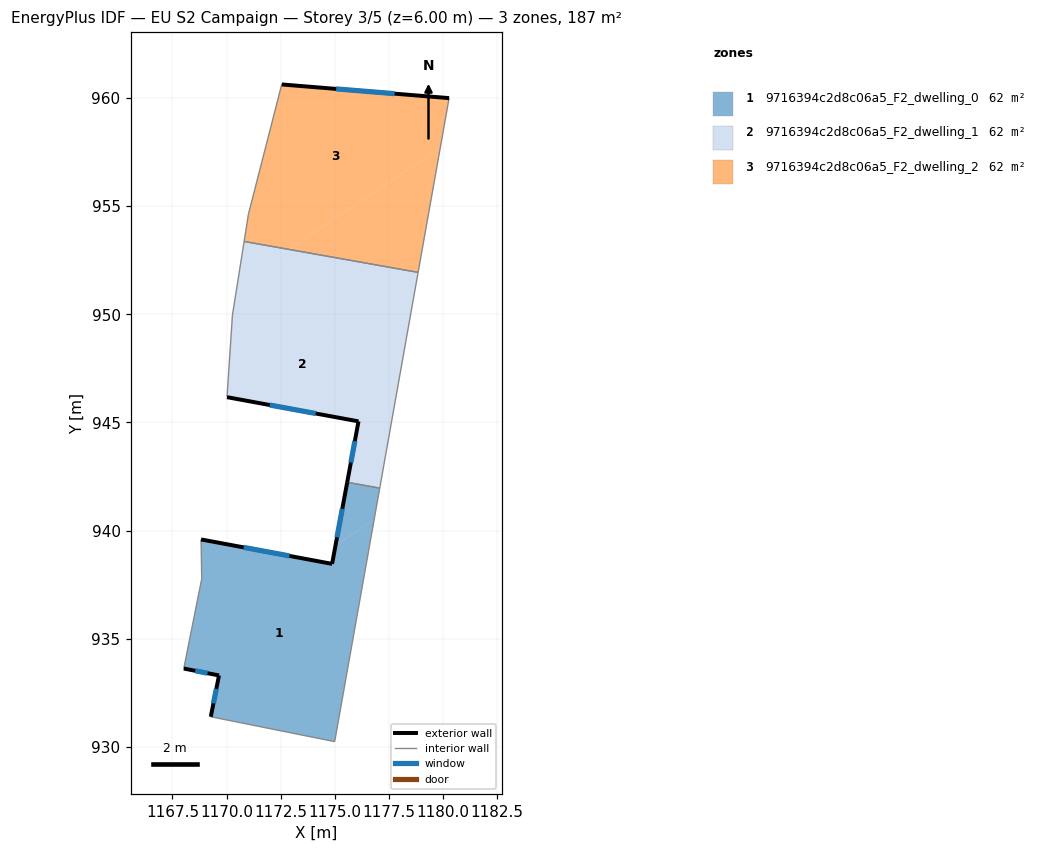
=== STOREY PLAN SPEC (per zone: floor XY polygon, exterior-wall plan segments, windows/doors) ===
zone 1: 9716394c2d8c06a5_F2_dwelling_0  (62.5 m²)
  floor: (1176.83, 940.51) (1175.00, 930.24) (1169.27, 931.39) (1169.65, 933.30) (1168.02, 933.62) (1168.85, 937.77) (1168.82, 939.59) (1174.88, 938.46) (1175.04, 939.31)
  floor: (1177.08, 941.96) (1176.83, 940.51) (1175.04, 939.31) (1175.58, 942.23)
  exterior wall: (1174.88, 938.46) – (1168.82, 939.59)  [6.2 m]
    window: (1172.91, 938.82) – (1170.79, 939.22)  [2.3 m²]
  exterior wall: (1175.58, 942.23) – (1174.88, 938.46)  [3.8 m]
    window: (1175.35, 941.00) – (1175.11, 939.68)  [1.4 m²]
  exterior wall: (1169.65, 933.30) – (1169.27, 931.39)  [1.9 m]
    window: (1169.53, 932.68) – (1169.39, 932.01)  [0.7 m²]
  exterior wall: (1168.02, 933.62) – (1169.65, 933.30)  [1.7 m]
    window: (1168.55, 933.51) – (1169.12, 933.40)  [0.6 m²]
  interior walls: 5
zone 2: 9716394c2d8c06a5_F2_dwelling_1  (62.5 m²)
  floor: (1172.52, 952.76) (1177.65, 945.11) (1177.08, 941.96) (1175.58, 942.23) (1176.10, 945.05) (1170.02, 946.17) (1170.27, 949.96) (1170.50, 951.40)
  floor: (1178.86, 951.94) (1177.65, 945.11) (1172.52, 952.76) (1172.89, 953.00)
  floor: (1172.89, 953.00) (1170.50, 951.40) (1170.81, 953.37)
  exterior wall: (1176.10, 945.05) – (1175.58, 942.23)  [2.9 m]
    window: (1175.93, 944.13) – (1175.75, 943.15)  [1.1 m²]
  exterior wall: (1170.02, 946.17) – (1176.10, 945.05)  [6.2 m]
    window: (1172.00, 945.80) – (1174.12, 945.41)  [2.3 m²]
  interior walls: 5
zone 3: 9716394c2d8c06a5_F2_dwelling_2  (62.5 m²)
  floor: (1180.29, 960.00) (1179.88, 957.68) (1172.89, 953.00) (1170.81, 953.37) (1171.01, 954.63) (1172.55, 960.63)
  floor: (1179.88, 957.68) (1178.86, 951.94) (1172.89, 953.00)
  exterior wall: (1180.29, 960.00) – (1172.55, 960.63)  [7.8 m]
    window: (1177.77, 960.20) – (1175.07, 960.42)  [2.8 m²]
  interior walls: 4

=== DERIVED (storey summary) ===
Building: EU S2 Campaign
Storey: 3 of 5  (floor level z = 6.00 m)
Storey gross floor area: 187.4 m²
Zones on this storey: 3
  - 9716394c2d8c06a5_F2_dwelling_0: floor 62.5 m²; exterior wall 13.6 m (40.8 m²); 4 window(s) 5.0 m²; WWR 12.2%
  - 9716394c2d8c06a5_F2_dwelling_1: floor 62.5 m²; exterior wall 9.0 m (27.1 m²); 2 window(s) 3.3 m²; WWR 12.2%
  - 9716394c2d8c06a5_F2_dwelling_2: floor 62.5 m²; exterior wall 7.8 m (23.3 m²); 1 window(s) 2.8 m²; WWR 12.2%
Zone adjacency (shared interzone walls):
  - 9716394c2d8c06a5_F2_dwelling_0 ↔ 9716394c2d8c06a5_F2_dwelling_1
  - 9716394c2d8c06a5_F2_dwelling_1 ↔ 9716394c2d8c06a5_F2_dwelling_2